Image classification data set "roi_images" (bruce17022006/DL_MINI_PROJECT on GitHub). Class labels (2): no seatbelt, seatbelt.

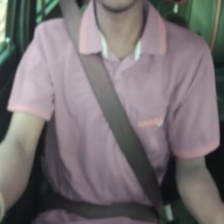
Label: seatbelt

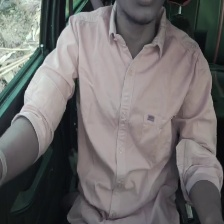
Label: no seatbelt

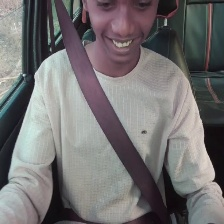
Label: seatbelt

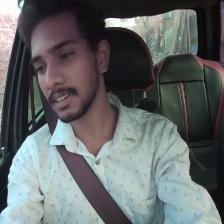
Label: seatbelt

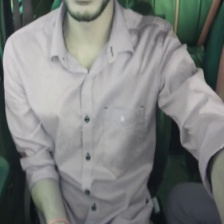
Label: no seatbelt

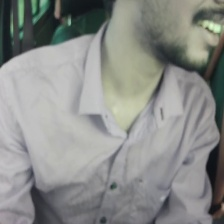
Label: no seatbelt
